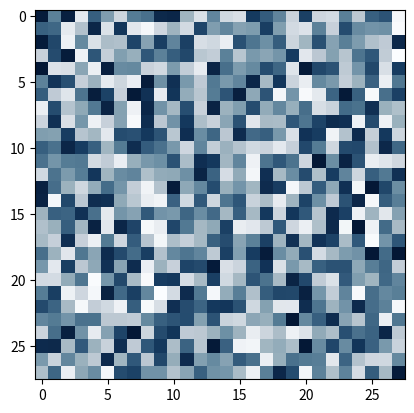

Here is the Python script that generated this plot:
# import numpy as np
#
# # Assuming your 2D array is named 'image_array'
# image_array = np.array([[0, 1, 0, 0, 0],
#                        [0, 0, 1, 0, 0],
#                        [0, 0, 1, 0, 0],
#                        [0, 0, 0, 1, 0],
#                        [0, 1, 0, 0, 0]])
#
# # Find indices where the value is greater than 0
# # non_zero_indices = np.where(image_array > 0)
# #
# # # Randomly select an index from the list of non-zero indices
# # random_index = np.random.choice(len(non_zero_indices[0]))
# #
# # # Get the corresponding pixel value using the randomly selected index
# # random_pixel_value = image_array[non_zero_indices[0][random_index], non_zero_indices[1][random_index]]
# #
# # print("Random Pixel Value:", random_pixel_value)
# # print("Pixel Coordinates:", (non_zero_indices[0][random_index], non_zero_indices[1][random_index]))
#
#
# np.where(image_array > 0)
#
# list_pixel = list(zip(*np.where(image_array > 0)))
#
# index = np.random.randint(0, len(list_pixel))
#
# choosen_pixel = list_pixel[index]
# print(choosen_pixel)
#
# x_pixel = choosen_pixel[0]
# y_pixel = choosen_pixel[1]


import matplotlib.pyplot as plt
import numpy as np

# Assuming X is your dataset containing images and error_label is the corresponding labels
# Replace these with your actual data
X = np.random.rand(10, 28 * 28)
error_label = np.random.randint(0, 10, 100)

fig, ax = plt.subplots()

# Display the first image with gray color scale
img_plot_gray = ax.imshow(255 - X[0].reshape(28, 28), cmap='gray')

# Display the second image with blue color scale
img_plot_blue = ax.imshow(X[0].reshape(28, 28), cmap='Blues', alpha=0.5)  # alpha for transparency

# annotation_string = ('Label = ' + str(error_label[0]) + '\n'
#                      + 'Output = ' + str(error_output_nn[0]) + '\n'
#                      + 'Error: ' + str(1) + ' of ' + str(len(images)))
#
# annotation = ax.annotate(annotation_string, xy=(0.79, 0.13), xycoords='figure fraction',
#                          horizontalalignment='right')

current_index = 0

def on_arrow_key(event):
    global current_index
    if event.key == 'right':
        current_index = (current_index + 1) % len(X)
    elif event.key == 'left':
        current_index = (current_index - 1) % len(X)

    # Update both images
    img_plot_gray.set_data(255 - X[current_index].reshape(28, 28))
    img_plot_blue.set_data(X[current_index].reshape(28, 28))

    # You can uncomment this part if you have defined error_output_nn and images
    # annotation.set_text('Label = ' + str(error_label[current_index]) + '\n'
    #                     + 'Output = ' + str(error_output_nn[current_index]) + '\n'
    #                     + 'Error: ' + str(current_index + 1) + ' of ' + str(len(images)))

    fig.canvas.draw()

fig.canvas.mpl_connect('key_press_event', on_arrow_key)
# plt.title('Accuracy: ' + str(percentage) + '%')
plt.show()


